Run: headless pygame with SDL's dummy video driver; simulated clock (each Clock.tick advances the game by its frame time, no real sleeping); random seed 0; keys injected as events and as key.get_pressed() state; no mouse input.
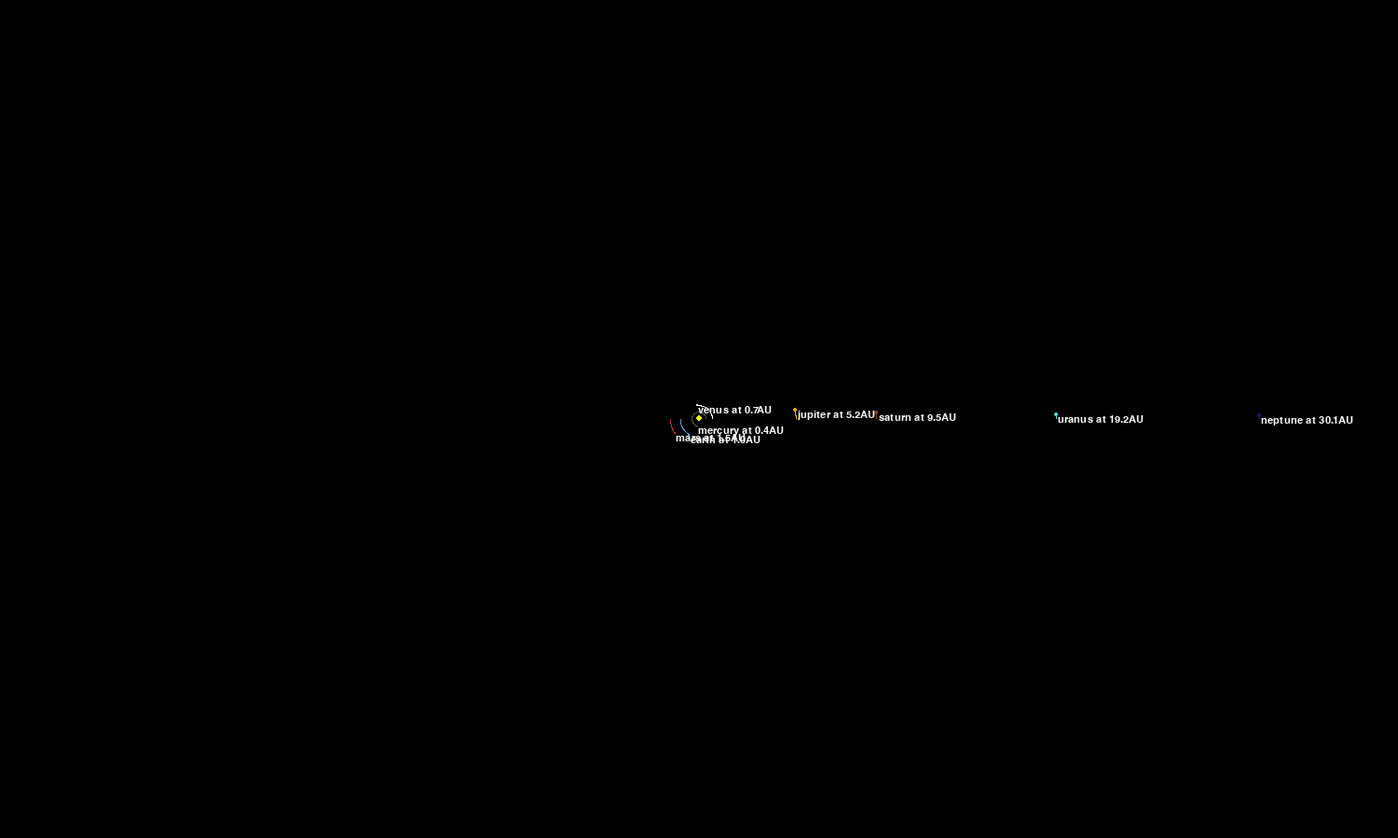
Frame 1 of 4 · flips 1–60 · no input
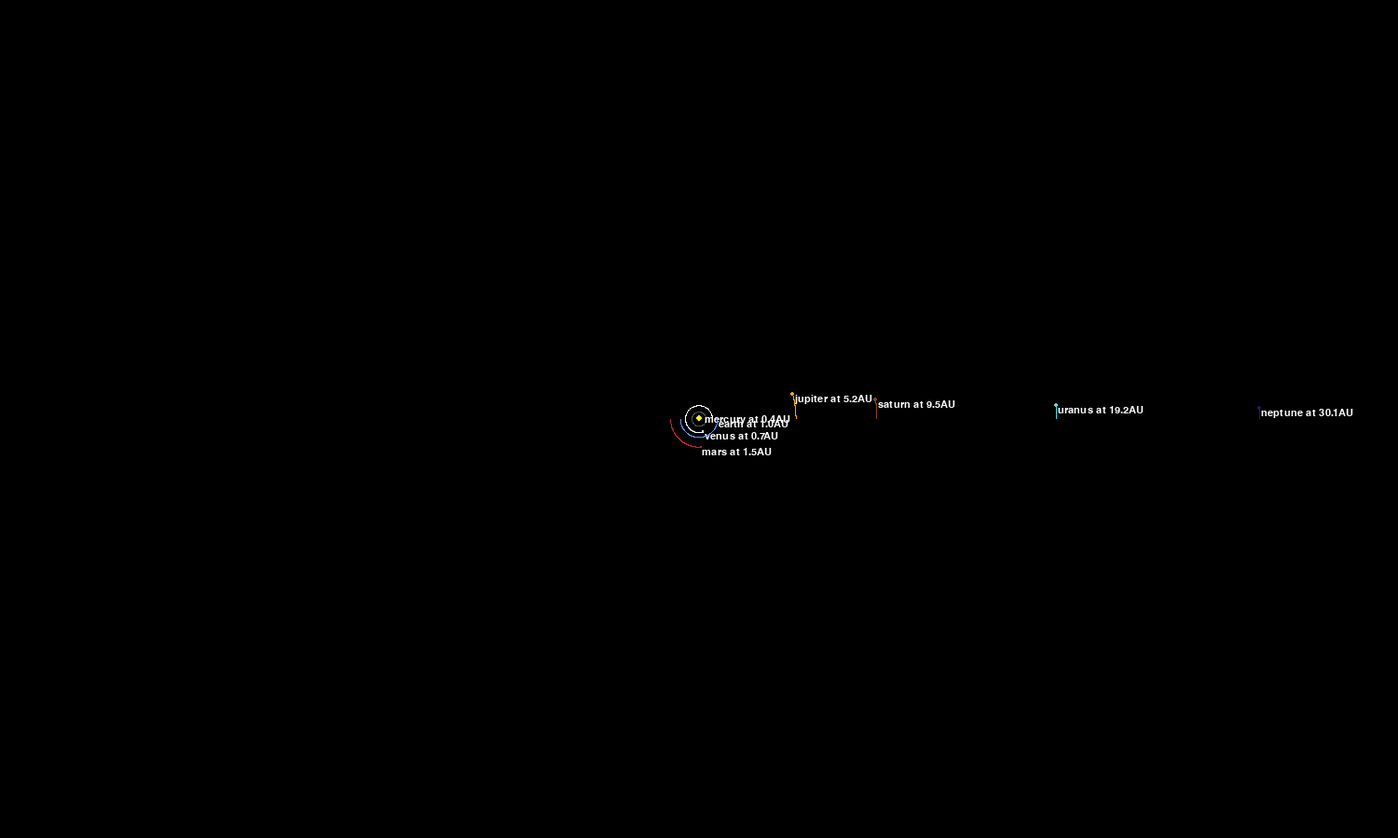
Frame 2 of 4 · flips 61–180 · tapped SPACE, RETURN · held RIGHT (→), D
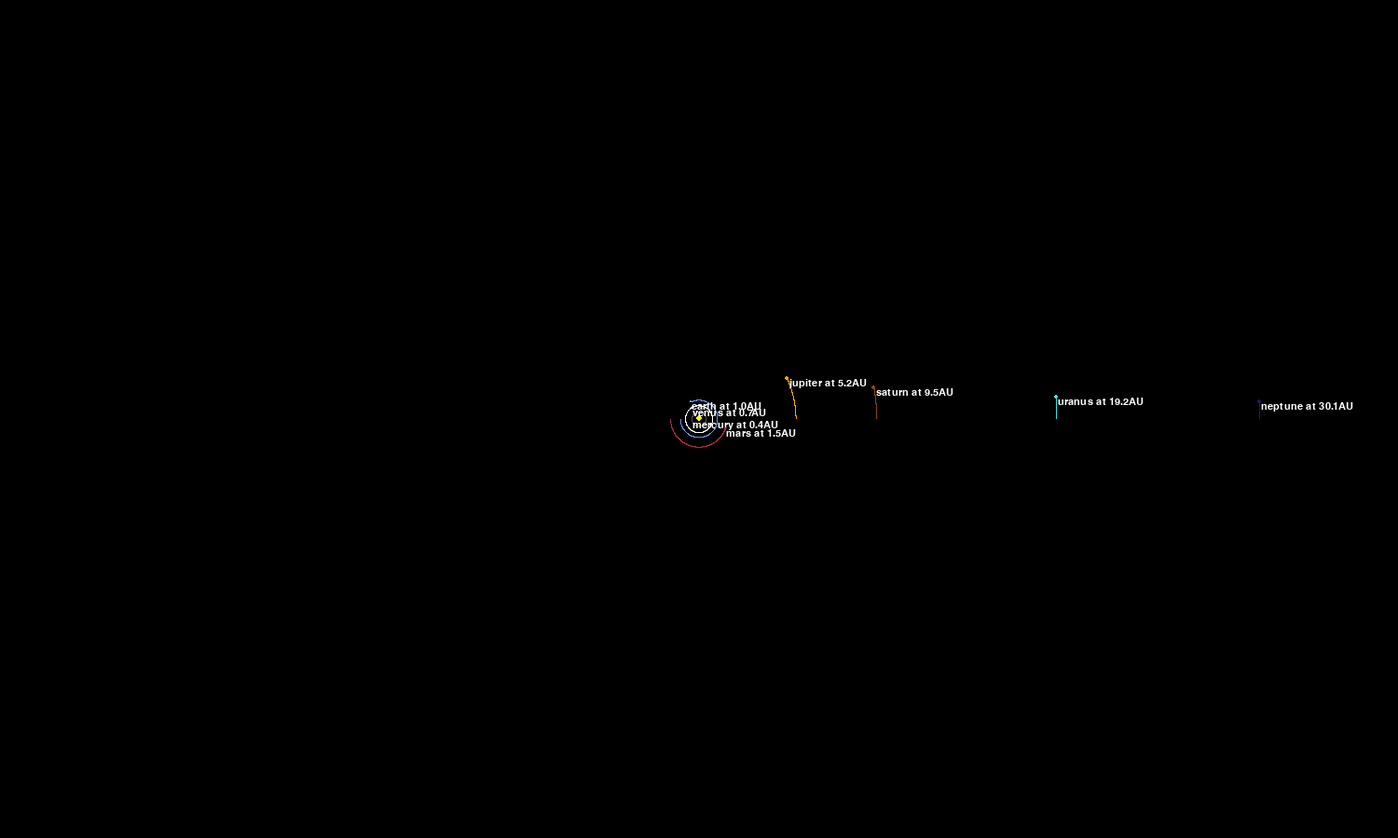
Frame 3 of 4 · flips 181–300 · held DOWN (↓), S
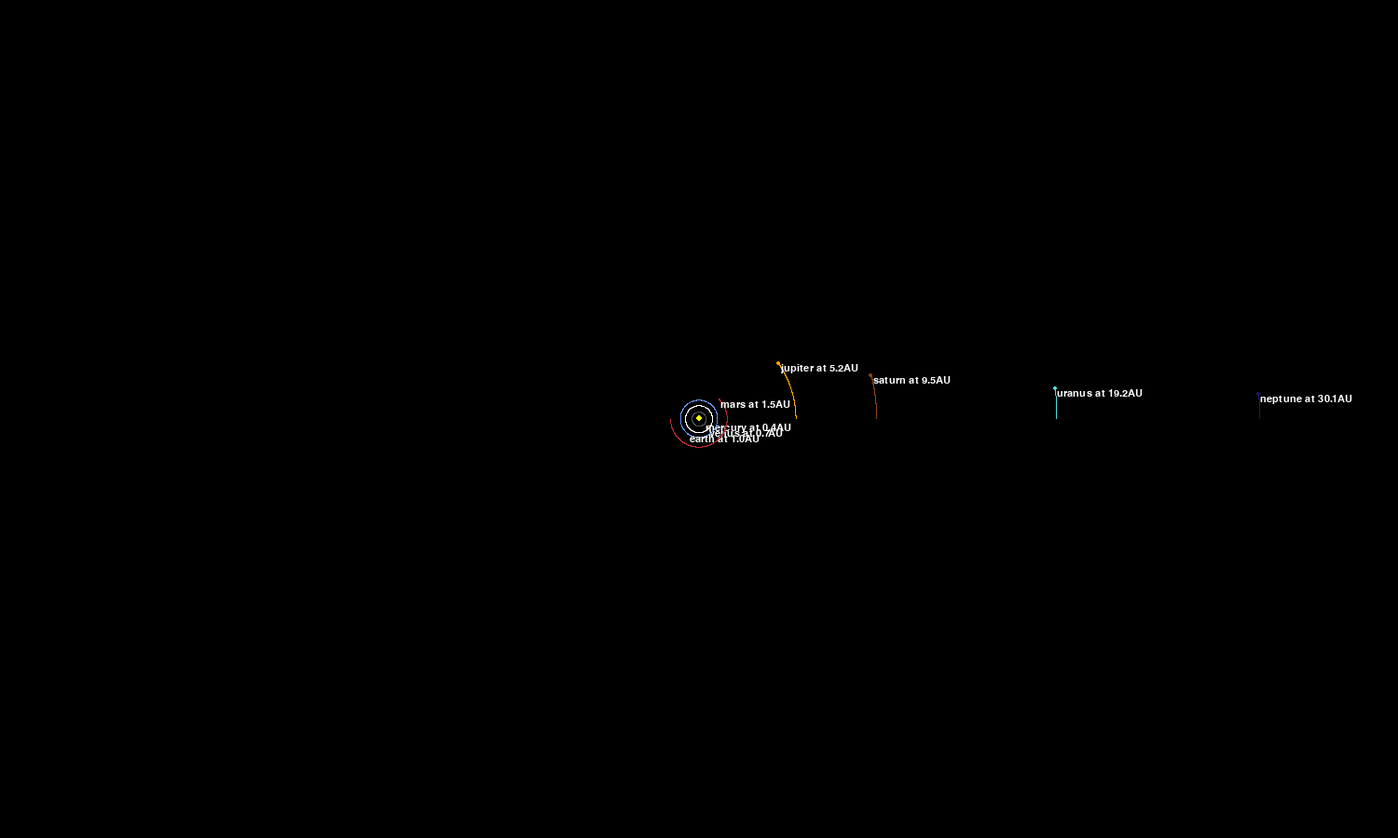
Frame 4 of 4 · flips 301–420 · held LEFT (←), A, UP (↑), W

The pygame program that drew these frames:

# Something just for testing and playing

import pygame
import math

pygame.init()

WIDTH, HEIGHT = 1500, 900

WIN = pygame.display.set_mode((WIDTH, HEIGHT))

pygame.display.set_caption("Planet Simulation")

WHITE = (255, 255, 255)
YELLOW = (255, 255, 0)
BLUE = (100, 149, 237)
RED = (188, 39, 50)
DARK_GREY = (80, 78, 81)
ORANGE = (255, 165, 0)
BROWN = (139, 69, 19)
CYAN = (80, 220, 220)
DARK_BLUE = (25, 25, 112)

FONT = pygame.font.SysFont("console", 16)

class Planet:
  AU = 149.6e6 * 1000   # Astronomical Units - The distance between the Earth to the Sun
  G = 6.67428e-11       # Constant defining gravitational behaviour / not the acceleration provoked by the gravitational atraction of Earth
  SCALE = 20 / AU      # 1 AU = 100 px
  TIMESTEP = 3600 * 24

  def __init__(self, x, y, radius, color, mass, name):
    self.x = x
    self.y = y
    self.radius = radius / 10
    self.color = color
    self.mass = mass
    self.name = name

    self.orbit = []
    self.sun = False
    self.distance_to_sun = 0

    self.x_vel = 0
    self.y_vel = 0

  def draw(self, win):
    x = self.x * self.SCALE + WIDTH / 2
    y = self.y * self.SCALE + HEIGHT / 2

    if len(self.orbit) >= 2:
      updated_points = []
      for point in self.orbit:
        x, y = point
        x = x * self.SCALE + WIDTH / 2
        y = y * self.SCALE + HEIGHT / 2

        updated_points.append((x, y))

      pygame.draw.lines(win, self.color, False, updated_points)

    if not self.sun:
      distance_text = FONT.render(f"{self.name} at {round(self.distance_to_sun/self.AU, 1)}AU", 1, WHITE)
      win.blit(distance_text, (x + self.radius, y))

    pygame.draw.circle(win, self.color, (x, y), self.radius)

  def attraction(self, other):
    other_x, other_y = other.x, other.y
    distance_x = other_x - self.x
    distance_y = other_y - self.y
    distance = math.sqrt(distance_x ** 2 + distance_y ** 2)

    if other.sun:  # Case in wich the influence is being calculated against the sun and not against other planetary objects
      self.distance_to_sun = distance

    force = self.G * self.mass * other.mass / distance ** 2

    theta = math.atan2(distance_y, distance_x)

    force_x = math.cos(theta) * force
    force_y = math.sin(theta) * force

    return force_x, force_y
  
  def update_position(self, planets):
    total_fx = total_fy = 0

    for planet in planets:
      if self == planet:
        continue

      fx, fy = self.attraction(planet)

      total_fx += fx
      total_fy += fy

    self.x_vel += total_fx / self.mass * self.TIMESTEP
    self.y_vel += total_fy / self.mass * self.TIMESTEP

    self.x += self.x_vel * self.TIMESTEP
    self.y += self.y_vel * self.TIMESTEP

    self.orbit.append((self.x, self.y))
    ...

def main ():
  run = True

  clock = pygame.time.Clock()

  sun = Planet(0, 0, 30, YELLOW, 1.98892 * 10**30, "sun")
  sun.sun = True

  earth = Planet(-1 * Planet.AU, 0, 16, BLUE, 5.9742 * 10**24, "earth")
  earth.y_vel = 29.783 * 1000

  mars = Planet(-1.524 * Planet.AU, 0, 12, RED, 6.39 * 10**23, "mars")
  mars.y_vel = 24.077 * 1000

  mercury = Planet(0.387 * Planet.AU, 0, 8, DARK_GREY, 0.330 * 10**23, "mercury")
  mercury.y_vel = -47.4 * 1000

  venus = Planet(0.723 * Planet.AU, 0, 14, WHITE, 4.8685 * 10**24, "venus")
  venus.y_vel = -35.02 * 1000

  jupiter = Planet(5.203 * Planet.AU, 0, 28, ORANGE, 1.898 * 10**27, "jupiter")
  jupiter.y_vel = -13.07 * 1000

  saturn = Planet(9.537 * Planet.AU, 0, 24, BROWN, 5.683 * 10**26, "saturn")
  saturn.y_vel = -9.69 * 1000

  uranus = Planet(19.191 * Planet.AU, 0, 20, CYAN, 8.681 * 10**25, "uranus")
  uranus.y_vel = -6.81 * 1000

  neptune = Planet(30.07 * Planet.AU, 0, 20, DARK_BLUE, 1.024 * 10**26, "neptune")
  neptune.y_vel = -5.43 * 1000

  planets = [
      sun,
      mercury,
      venus,
      earth,
      mars,
      jupiter,
      saturn,
      uranus,
      neptune
  ]

  while run:
    clock.tick(60)
    WIN.fill((0, 0, 0))
    
    for event in pygame.event.get():
      if event.type == pygame.QUIT:
        run = False

    for planet in planets:
      planet.update_position(planets)
      planet.draw(WIN)

    pygame.display.update()

  pygame.quit()

main()
